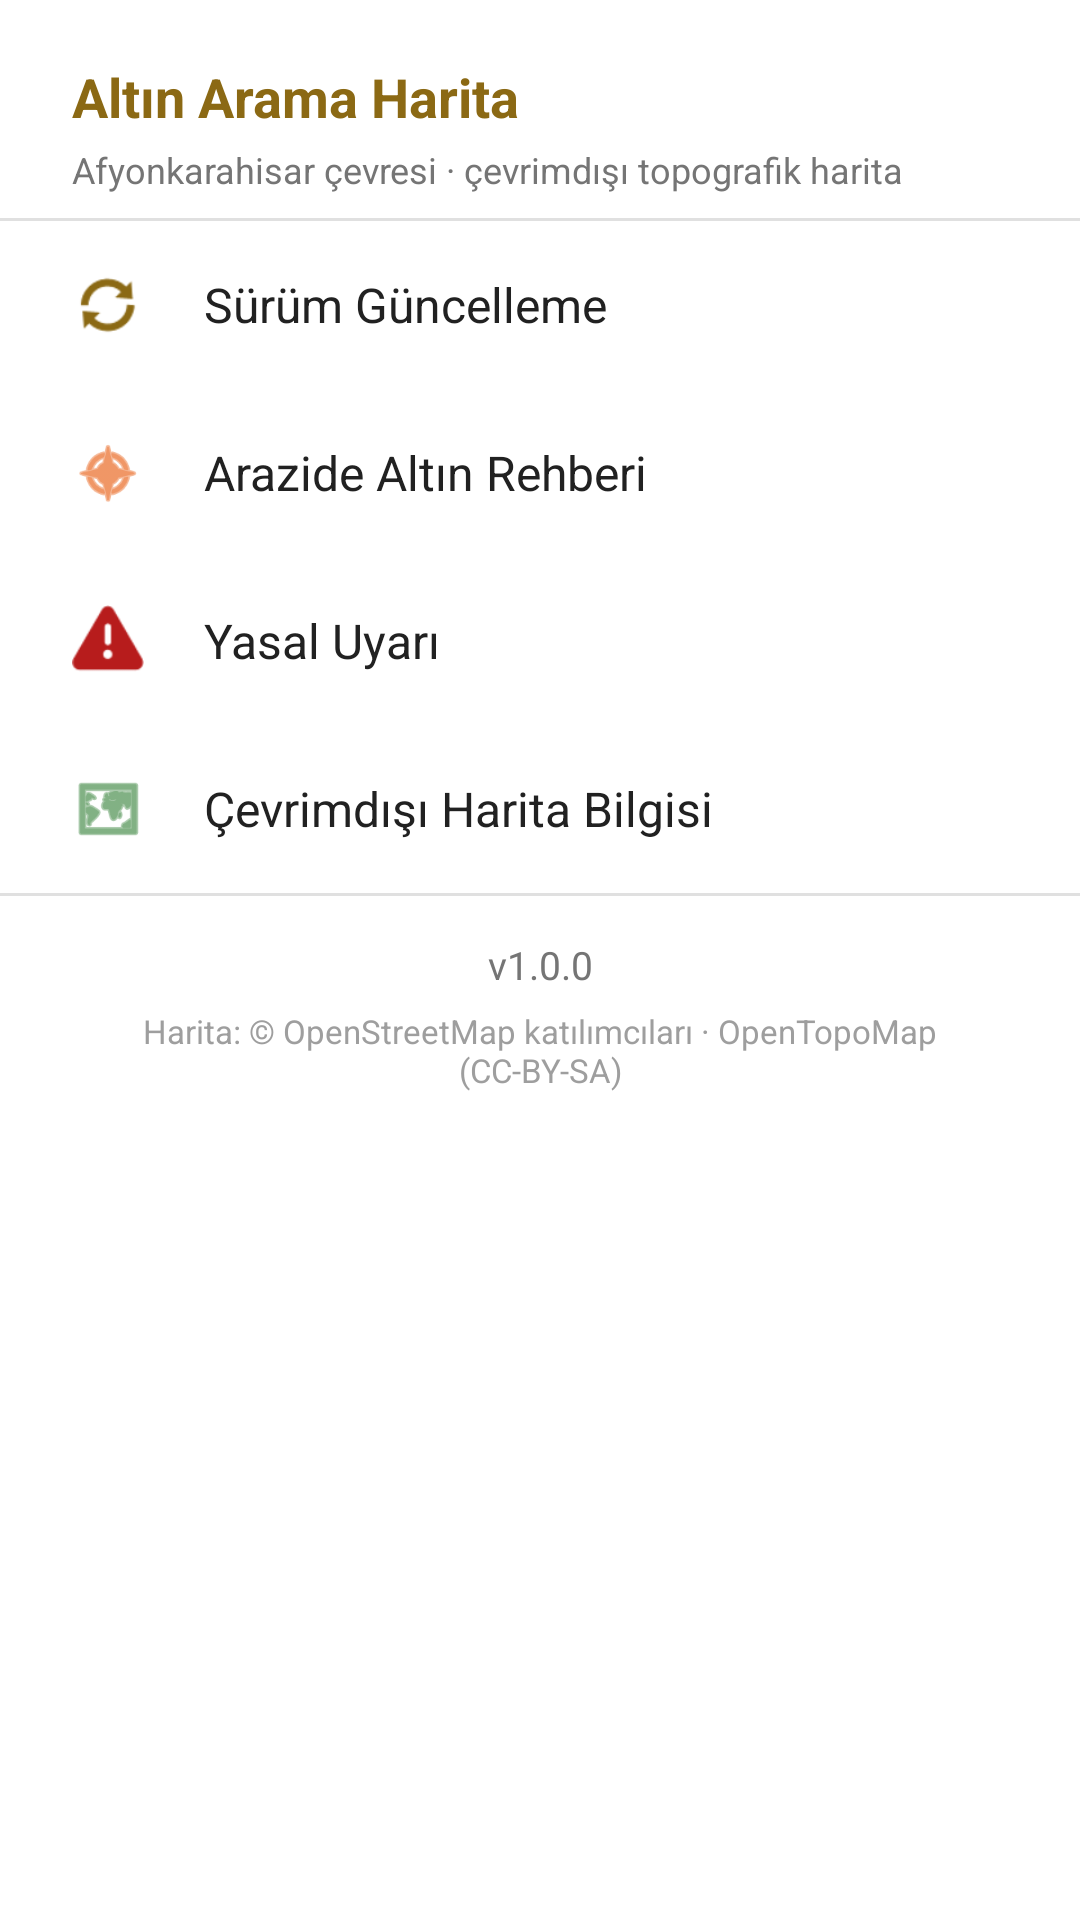

This screen was rendered from an Android layout file. Write that file and the resources it references.
<!-- AndroidManifest.xml: application theme Theme.AltinAramaHarita -->
<!-- res/layout/menu_sheet.xml -->
<?xml version="1.0" encoding="utf-8"?>
<LinearLayout xmlns:android="http://schemas.android.com/apk/res/android"
    android:layout_width="match_parent"
    android:layout_height="wrap_content"
    android:orientation="vertical"
    android:background="@android:color/white"
    android:paddingTop="8dp"
    android:paddingBottom="8dp">

    
    <TextView
        android:layout_width="match_parent"
        android:layout_height="wrap_content"
        android:text="@string/menu_title"
        android:textSize="18sp"
        android:textStyle="bold"
        android:textColor="@color/colorPrimaryDark"
        android:paddingHorizontal="24dp"
        android:paddingTop="12dp"
        android:paddingBottom="4dp"/>

    <TextView
        android:layout_width="match_parent"
        android:layout_height="wrap_content"
        android:text="@string/menu_subtitle"
        android:textSize="12sp"
        android:textColor="@color/text_secondary"
        android:paddingHorizontal="24dp"
        android:paddingBottom="8dp"/>

    <View
        android:layout_width="match_parent"
        android:layout_height="1dp"
        android:background="#E0E0E0"/>

    
    <LinearLayout
        android:id="@+id/menuUpdate"
        android:layout_width="match_parent"
        android:layout_height="wrap_content"
        android:orientation="horizontal"
        android:gravity="center_vertical"
        android:background="?android:attr/selectableItemBackground"
        android:paddingHorizontal="24dp"
        android:paddingVertical="16dp">

        <ImageView
            android:layout_width="24dp"
            android:layout_height="24dp"
            android:src="@android:drawable/ic_popup_sync"
            android:contentDescription="@string/menu_update"
            android:tint="@color/colorPrimaryDark"/>

        <TextView
            android:id="@+id/menuUpdateText"
            android:layout_width="0dp"
            android:layout_height="wrap_content"
            android:layout_weight="1"
            android:layout_marginStart="20dp"
            android:text="@string/menu_update"
            android:textSize="16sp"
            android:textColor="@color/text_primary"/>

        <TextView
            android:id="@+id/menuUpdateBadge"
            android:layout_width="wrap_content"
            android:layout_height="wrap_content"
            android:text="YENİ"
            android:textSize="11sp"
            android:textStyle="bold"
            android:textColor="#FFFFFF"
            android:background="#C62828"
            android:paddingHorizontal="8dp"
            android:paddingVertical="2dp"
            android:visibility="gone"/>
    </LinearLayout>

    
    <LinearLayout
        android:id="@+id/menuGuide"
        android:layout_width="match_parent"
        android:layout_height="wrap_content"
        android:orientation="horizontal"
        android:gravity="center_vertical"
        android:background="?android:attr/selectableItemBackground"
        android:paddingHorizontal="24dp"
        android:paddingVertical="16dp">

        <ImageView
            android:layout_width="24dp"
            android:layout_height="24dp"
            android:src="@android:drawable/ic_menu_compass"
            android:contentDescription="@string/menu_guide"
            android:tint="#E65100"/>

        <TextView
            android:layout_width="0dp"
            android:layout_height="wrap_content"
            android:layout_weight="1"
            android:layout_marginStart="20dp"
            android:text="@string/menu_guide"
            android:textSize="16sp"
            android:textColor="@color/text_primary"/>
    </LinearLayout>

    
    <LinearLayout
        android:id="@+id/menuLegal"
        android:layout_width="match_parent"
        android:layout_height="wrap_content"
        android:orientation="horizontal"
        android:gravity="center_vertical"
        android:background="?android:attr/selectableItemBackground"
        android:paddingHorizontal="24dp"
        android:paddingVertical="16dp">

        <ImageView
            android:layout_width="24dp"
            android:layout_height="24dp"
            android:src="@android:drawable/ic_dialog_alert"
            android:contentDescription="@string/menu_legal"
            android:tint="#B71C1C"/>

        <TextView
            android:layout_width="0dp"
            android:layout_height="wrap_content"
            android:layout_weight="1"
            android:layout_marginStart="20dp"
            android:text="@string/menu_legal"
            android:textSize="16sp"
            android:textColor="@color/text_primary"/>
    </LinearLayout>

    
    <LinearLayout
        android:id="@+id/menuOfflineInfo"
        android:layout_width="match_parent"
        android:layout_height="wrap_content"
        android:orientation="horizontal"
        android:gravity="center_vertical"
        android:background="?android:attr/selectableItemBackground"
        android:paddingHorizontal="24dp"
        android:paddingVertical="16dp">

        <ImageView
            android:layout_width="24dp"
            android:layout_height="24dp"
            android:src="@android:drawable/ic_menu_mapmode"
            android:contentDescription="@string/menu_offline"
            android:tint="#2E7D32"/>

        <TextView
            android:layout_width="0dp"
            android:layout_height="wrap_content"
            android:layout_weight="1"
            android:layout_marginStart="20dp"
            android:text="@string/menu_offline"
            android:textSize="16sp"
            android:textColor="@color/text_primary"/>
    </LinearLayout>

    <View
        android:layout_width="match_parent"
        android:layout_height="1dp"
        android:background="#E0E0E0"/>

    
    <TextView
        android:id="@+id/menuVersion"
        android:layout_width="match_parent"
        android:layout_height="wrap_content"
        android:gravity="center"
        android:paddingHorizontal="24dp"
        android:paddingTop="14dp"
        android:paddingBottom="6dp"
        android:textSize="13sp"
        android:textColor="@color/text_secondary"
        android:text="v1.0.0"/>

    <TextView
        android:layout_width="match_parent"
        android:layout_height="wrap_content"
        android:gravity="center"
        android:paddingHorizontal="24dp"
        android:paddingBottom="16dp"
        android:textSize="11sp"
        android:textColor="#9E9E9E"
        android:text="@string/menu_version_note"/>

</LinearLayout>
<!-- resources referenced by this layout -->
<resources>
  <color name="colorPrimaryDark">#8B6914</color>
  <color name="text_primary">#212121</color>
  <color name="text_secondary">#757575</color>
  <string name="menu_guide">Arazide Altın Rehberi</string>
  <string name="menu_legal">Yasal Uyarı</string>
  <string name="menu_offline">Çevrimdışı Harita Bilgisi</string>
  <string name="menu_subtitle">Afyonkarahisar çevresi · çevrimdışı topografik harita</string>
  <string name="menu_title">Altın Arama Harita</string>
  <string name="menu_update">Sürüm Güncelleme</string>
  <string name="menu_version_note">Harita: © OpenStreetMap katılımcıları · OpenTopoMap (CC-BY-SA)</string>
  <style name="Theme.AltinAramaHarita" parent="Theme.MaterialComponents.DayNight.NoActionBar">
          
          <item name="colorPrimary">@color/colorPrimary</item>
          <item name="colorPrimaryDark">@color/colorPrimaryDark</item>
          <item name="colorAccent">@color/colorAccent</item>
          
          <item name="android:statusBarColor" tools:targetApi="l">@color/colorPrimaryDark</item>
          <item name="android:windowLightStatusBar">false</item>
      </style>
  <color name="colorPrimary">#B8860B</color>
  <color name="colorAccent">#FFD700</color>
</resources>
